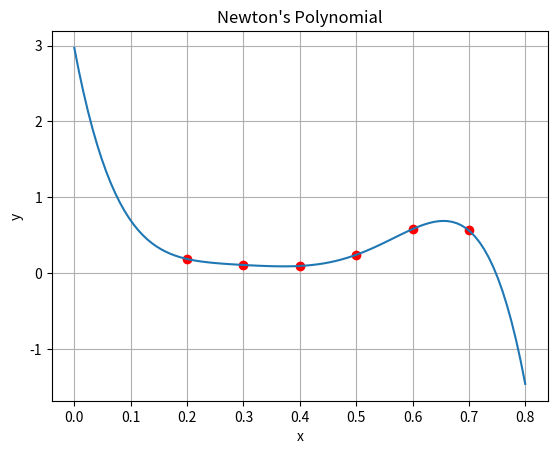

Generate this figure with matplotlib:
# -*- coding: utf-8 -*-
"""
Created on Fri Jan 14 19:57:17 2022

[redacted]
"""

import numpy as np
from numpy.polynomial import Polynomial
import matplotlib.pyplot as plt

# Function to find the product term 
def proterm(i, value, x): 
    pro = 1; 
    for j in range(i): 
        pro = pro * (value - x[j]); 
    return pro; 
  
# Function for calculating 
# divided difference table 
def dividedDiffTable(x, y, n):
  
    for i in range(1, n): 
        for j in range(n - i): 
            y[j][i] = ((y[j][i - 1] - y[j + 1][i - 1]) /(x[j] - x[i + j]));
    return y;
  
# Function for applying Newton's 
# divided difference formula 
def applyFormula(value, x, y, n): 
  
    sum = y[0][0]; 
  
    for i in range(1, n):
        sum = sum + (proterm(i, value, x) * y[0][i]); 
      
    return sum; 
  
# Function for displaying divided 
# difference table 
def printDiffTable(y, n): 
  
    for i in range(n): 
        for j in range(n - i): 
            print(round(y[i][j], 4), "\t", 
                               end = " "); 
  
        print(""); 
  
# Driver Code
  
# number of inputs given 
n = 6; 
y = [[0 for i in range(10)] 
        for j in range(10)]; 
x = [0.2, 0.3, 0.4, 0.5, 0.6, 0.7]
  
# y[][] is used for divided difference 
# table where y[][0] is used for input 
y[0][0] = 0.185; 
y[1][0] = 0.106; 
y[2][0] = 0.093; 
y[3][0] = 0.24; 
y[4][0] = 0.579; 
y[5][0] = 0.561; 

# calculating divided difference table 
y=dividedDiffTable(x, y, n); 
  
# displaying divided difference table 
printDiffTable(y, n); 
  
# value to be interpolated 
value =5; 
  
# printing the value 
#print("\nValue at", value, "is",
        #round(applyFormula(value, x, y, n), 2))

x_pol = np.linspace(0,0.8, 100)
y_pol =  [0.185, 0.106, 0.093, 0.24, 0.579, 0.561] 
p = lambda k: 0.185 - 0.79*(k-x[0]) + 3.3*(k-x[0])*(k-x[1]) + 15.6667*(k-x[0])*(k-x[1])*(k-x[2]) -25.8333*(k-x[0])*(k-x[1])*(k-x[2])*(k-x[3]) - 432.5*(k-x[0])*(k-x[1])*(k-x[2])*(k-x[3])*(k-x[4])                 

#p = Polynomial([24.277473, -36.57035, 208.66278, -312.5593, 839.121, -432.4815])
p_f = Polynomial.fit(x, y_pol, 5)
print(p_f)

fig = plt.figure
plt.plot(x, y_pol, 'ro')
plt.plot(x_pol,p(x_pol))
plt.title("Newton\'s Polynomial")
plt.grid()
plt.xlabel('x')
plt.ylabel('y')
plt.savefig('set1_ex4.png')
plt.show()

















